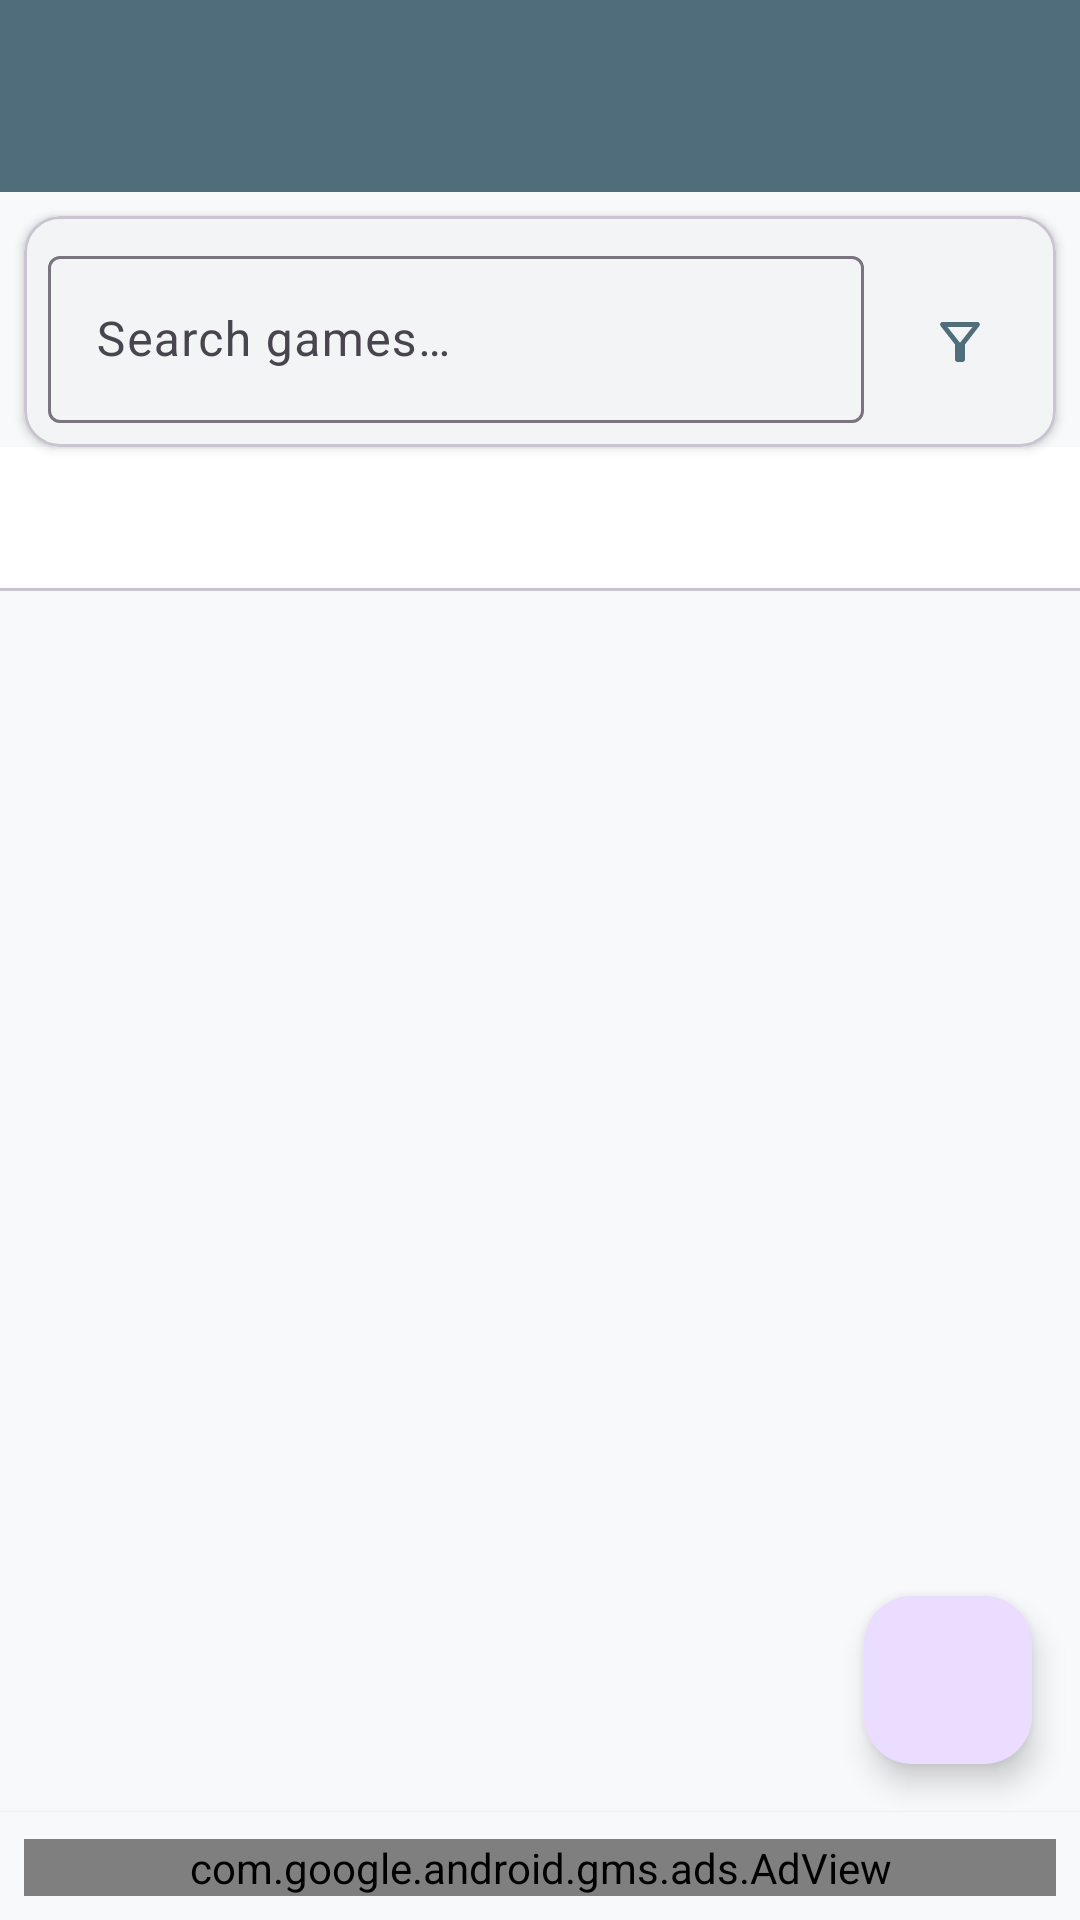

Android layout source for this screen:
<!-- AndroidManifest.xml: application theme Theme.BoardgameInventory -->
<!-- res/layout/activity_game_list.xml -->
<?xml version="1.0" encoding="utf-8"?>
<androidx.constraintlayout.widget.ConstraintLayout
    xmlns:android="http://schemas.android.com/apk/res/android"
    xmlns:app="http://schemas.android.com/apk/res-auto"
    xmlns:ads="http://schemas.android.com/apk/res-auto"
    xmlns:tools="http://schemas.android.com/tools"
    android:layout_width="match_parent"
    android:layout_height="match_parent"
    tools:context=".ui.GameListActivity">

    
    <androidx.appcompat.widget.Toolbar
        android:id="@+id/toolbar"
        android:layout_width="match_parent"
        android:layout_height="wrap_content"
        android:background="?attr/colorPrimary"
        android:theme="@style/ThemeOverlay.AppCompat.Dark.ActionBar"
        android:elevation="4dp"
        app:layout_constraintTop_toTopOf="parent" />

    
    <com.google.android.material.card.MaterialCardView
        android:id="@+id/searchCard"
        android:layout_width="match_parent"
        android:layout_height="wrap_content"
        android:layout_margin="8dp"
        app:cardCornerRadius="12dp"
        app:cardElevation="2dp"
        app:layout_constraintTop_toBottomOf="@id/toolbar">

        <LinearLayout
            android:layout_width="match_parent"
            android:layout_height="wrap_content"
            android:orientation="horizontal"
            android:padding="8dp">

            <com.google.android.material.textfield.TextInputLayout
                android:id="@+id/searchInputLayout"
                style="@style/Widget.Material3.TextInputLayout.OutlinedBox"
                android:layout_width="0dp"
                android:layout_height="wrap_content"
                android:layout_weight="1"
                android:hint="@string/search_games"
                app:startIconDrawable="@drawable/ic_search"
                app:endIconMode="clear_text">

                <com.google.android.material.textfield.TextInputEditText
                    android:id="@+id/etSearch"
                    android:layout_width="match_parent"
                    android:layout_height="wrap_content"
                    android:inputType="text"
                    android:maxLines="1" />

            </com.google.android.material.textfield.TextInputLayout>

            <com.google.android.material.button.MaterialButton
                android:id="@+id/btnFilter"
                style="@style/Widget.Material3.Button.IconButton"
                android:layout_width="wrap_content"
                android:layout_height="wrap_content"
                android:layout_marginStart="8dp"
                android:contentDescription="@string/filter_games"
                app:icon="@drawable/ic_filter" />

        </LinearLayout>

    </com.google.android.material.card.MaterialCardView>

    
    <com.google.android.material.chip.ChipGroup
        android:id="@+id/chipGroupFilters"
        android:layout_width="match_parent"
        android:layout_height="wrap_content"
        android:layout_marginHorizontal="16dp"
        android:layout_marginTop="8dp"
        android:visibility="gone"
        app:layout_constraintTop_toBottomOf="@id/searchCard"
        app:chipSpacingHorizontal="8dp"
        app:singleSelection="false">

        <com.google.android.material.chip.Chip
            android:id="@+id/chipLocation"
            style="@style/Widget.Material3.Chip.Filter"
            android:layout_width="wrap_content"
            android:layout_height="wrap_content"
            android:text="@string/filter_by_location"
            android:checkable="true" />

        <com.google.android.material.chip.Chip
            android:id="@+id/chipBookcase"
            style="@style/Widget.Material3.Chip.Filter"
            android:layout_width="wrap_content"
            android:layout_height="wrap_content"
            android:text="@string/filter_by_bookcase"
            android:checkable="true" />

        <com.google.android.material.chip.Chip
            android:id="@+id/chipDateAdded"
            style="@style/Widget.Material3.Chip.Filter"
            android:layout_width="wrap_content"
            android:layout_height="wrap_content"
            android:text="@string/filter_by_date"
            android:checkable="true" />

        <com.google.android.material.chip.Chip
            android:id="@+id/chipClearFilters"
            style="@style/Widget.Material3.Chip.Filter"
            android:layout_width="wrap_content"
            android:layout_height="wrap_content"
            android:text="@string/clear_filters"
            android:visibility="gone"
            app:chipIcon="@drawable/ic_clear" />

    </com.google.android.material.chip.ChipGroup>

    <com.google.android.material.tabs.TabLayout
        android:id="@+id/tabLayout"
        android:layout_width="match_parent"
        android:layout_height="wrap_content"
        app:layout_constraintTop_toBottomOf="@id/chipGroupFilters"
        app:tabMode="fixed"
        app:tabGravity="fill" />

    <androidx.viewpager2.widget.ViewPager2
        android:id="@+id/viewPager"
        android:layout_width="match_parent"
        android:layout_height="0dp"
        app:layout_constraintTop_toBottomOf="@id/tabLayout"
        app:layout_constraintBottom_toTopOf="@id/adContainer" />

    
    <LinearLayout
        android:id="@+id/adContainer"
        android:layout_width="match_parent"
        android:layout_height="wrap_content"
        android:orientation="vertical"
        android:background="?android:attr/colorBackground"
        android:elevation="2dp"
        app:layout_constraintBottom_toBottomOf="parent"
        app:layout_constraintEnd_toEndOf="parent"
        app:layout_constraintStart_toStartOf="parent">

        
        <View
            android:layout_width="match_parent"
            android:layout_height="1dp"
            android:background="?android:attr/textColorSecondary" />

        
        <com.google.android.gms.ads.AdView
            android:id="@+id/adView"
            android:layout_width="match_parent"
            android:layout_height="wrap_content"
            android:layout_gravity="center"
            android:layout_margin="8dp"
            ads:adSize="BANNER"
            ads:adUnitId="ca-app-pub-3940256099942544/6300978111" />

    </LinearLayout>

    
    <com.google.android.material.floatingactionbutton.FloatingActionButton
        android:id="@+id/fabAddGame"
        android:layout_width="wrap_content"
        android:layout_height="wrap_content"
        android:layout_margin="16dp"
        android:contentDescription="@string/add_game"
        android:src="@drawable/ic_add"
        app:layout_constraintBottom_toTopOf="@id/adContainer"
        app:layout_constraintEnd_toEndOf="parent" />

</androidx.constraintlayout.widget.ConstraintLayout>
<!-- resources referenced by this layout -->
<resources>
  <!-- drawable ic_filter (drawable) -->
  <vector xmlns:android="http://schemas.android.com/apk/res/android"
      android:width="24dp"
      android:height="24dp"
      android:viewportWidth="24"
      android:viewportHeight="24"
      android:tint="?attr/colorOnSurfaceVariant">
    <path
        android:fillColor="@android:color/white"
        android:pathData="M7,6h10l-5.01,6.3L7,6zM4.25,5.61C6.27,8.2 10,13 10,13v6c0,0.55 0.45,1 1,1h2c0.55,0 1,-0.45 1,-1v-6c0,0 3.72,-4.8 5.74,-7.39C20.25,4.95 19.78,4 18.95,4H5.04C4.21,4 3.74,4.95 4.25,5.61z"/>
  </vector>
  <string name="add_game">Add Game by Barcode</string>
  <string name="clear_filters">Clear Filters</string>
  <string name="filter_by_bookcase">Bookcase</string>
  <string name="filter_by_date">Date Added</string>
  <string name="filter_by_location">Location</string>
  <string name="filter_games">Filter games</string>
  <string name="search_games">Search games…</string>
  <style name="Theme.BoardgameInventory" parent="Theme.Material3.DayNight">
          
          <item name="colorPrimary">@color/primary</item>
          <item name="colorPrimaryVariant">@color/primary_dark</item>
          <item name="colorOnPrimary">@color/text_on_primary</item>
          
          <item name="colorSecondary">@color/accent</item>
          <item name="colorSecondaryVariant">@color/accent</item>
          <item name="colorOnSecondary">@color/text_primary</item>
          
          <item name="android:colorBackground">@color/background</item>
          <item name="colorSurface">@color/surface</item>
          <item name="colorOnSurface">@color/text_primary</item>
          
          <item name="android:statusBarColor">@color/primary</item>
          
          <item name="android:navigationBarColor">@color/primary</item>
          <item name="windowActionBar">false</item>
          <item name="windowNoTitle">true</item>
      </style>
  <color name="primary">#4F6D7A</color>
  <color name="primary_dark">#3E5862</color>
  <color name="text_on_primary">#FFFFFF</color>
  <color name="accent">#C0D6DF</color>
  <color name="text_primary">#222222</color>
  <color name="background">#F7F9FB</color>
  <color name="surface">#FFFFFF</color>
</resources>
